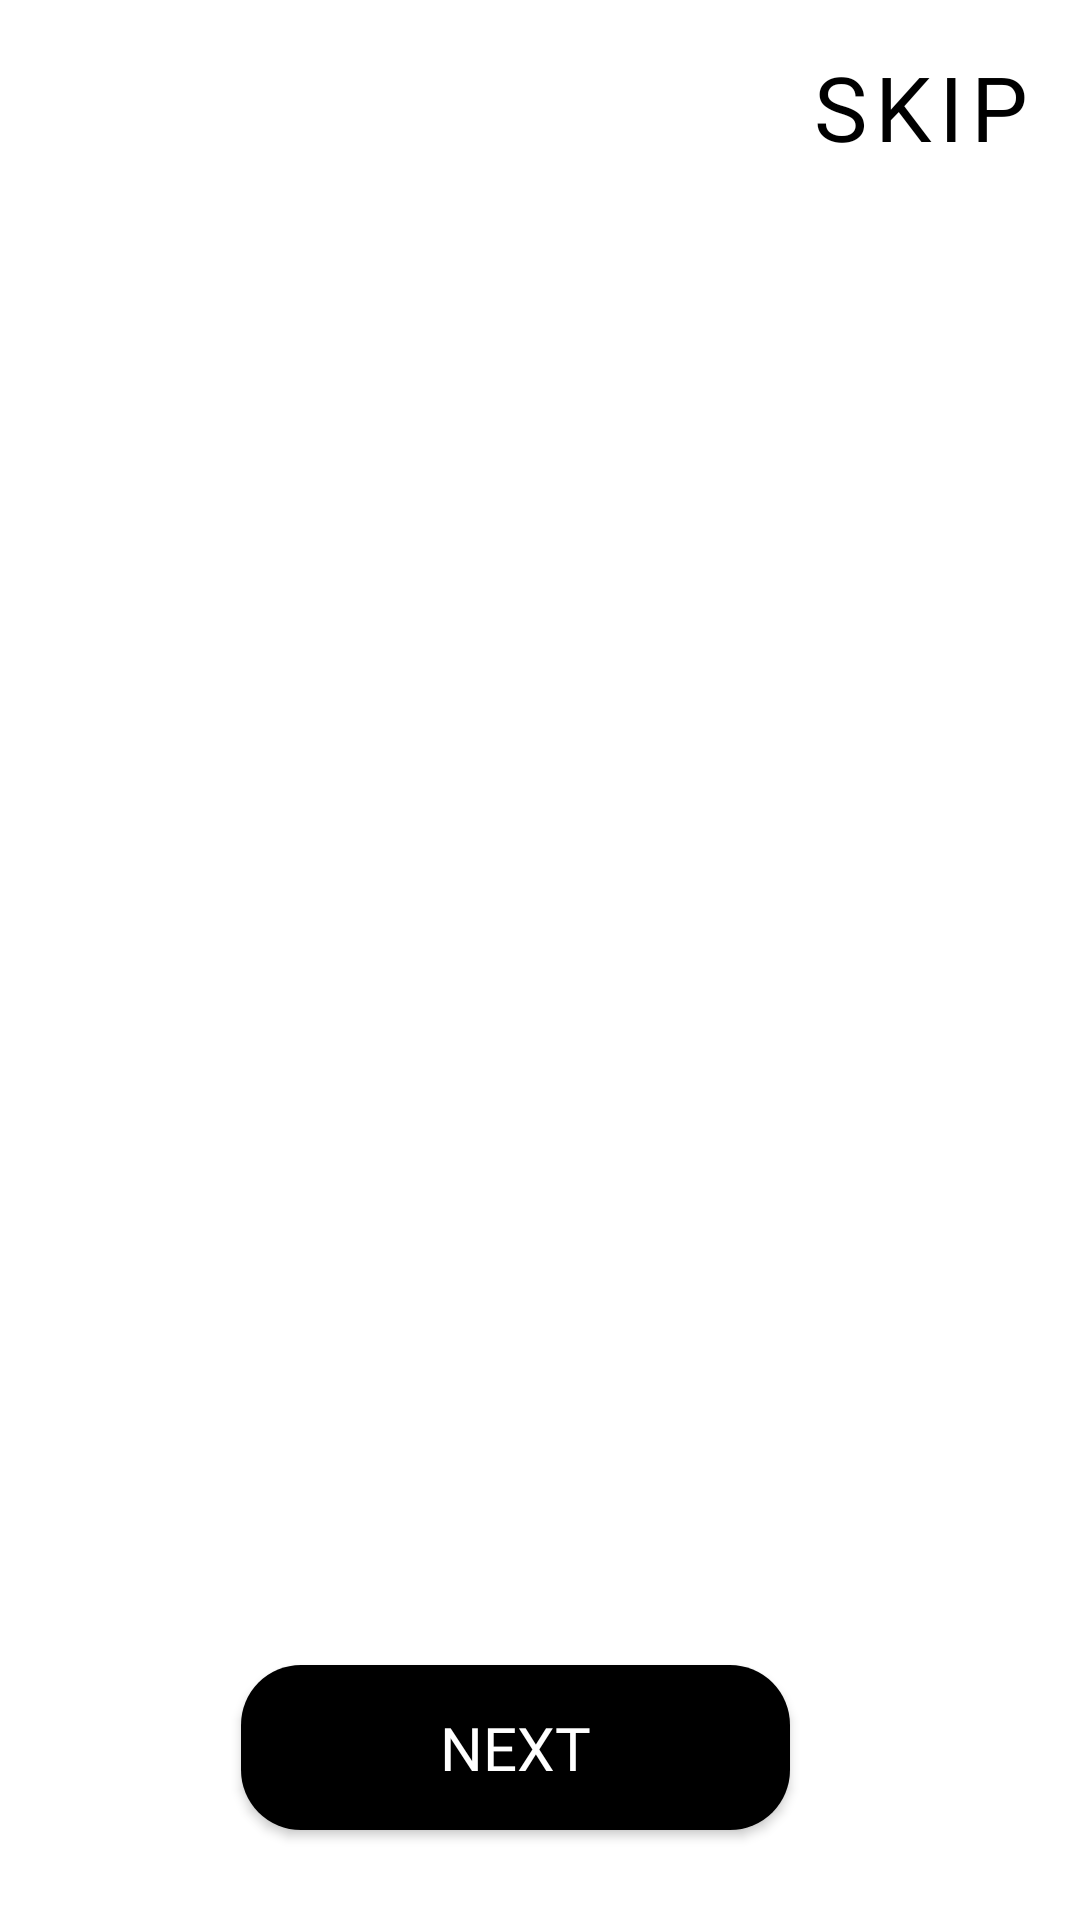

The Android layout XML behind this screen, and the referenced resources:
<!-- AndroidManifest.xml: application theme Theme.Nutrites -->
<!-- res/layout/activity_onboarding_screen.xml -->
<?xml version="1.0" encoding="utf-8"?>
<androidx.constraintlayout.widget.ConstraintLayout xmlns:android="http://schemas.android.com/apk/res/android"
    xmlns:app="http://schemas.android.com/apk/res-auto"
    xmlns:tools="http://schemas.android.com/tools"
    android:layout_width="match_parent"
    android:layout_height="match_parent"
    tools:context=".OnboardingScreen">

    <Button
        android:id="@+id/skipbob"
        style="@style/Widget.MaterialComponents.Button.TextButton"
        android:layout_width="106dp"
        android:layout_height="71dp"
        android:fontFamily="@font/poppins"
        android:text="Skip"
        android:textColor="@color/black"
        android:textSize="30sp"
        app:layout_constraintEnd_toEndOf="parent"
        app:layout_constraintTop_toTopOf="parent" />

    <androidx.viewpager.widget.ViewPager
        android:id="@+id/obviewPager"
        android:layout_width="match_parent"
        android:layout_height="match_parent"
        android:layout_marginTop="70dp"
        android:layout_marginBottom="150dp"
        app:layout_constraintBottom_toBottomOf="parent"
        app:layout_constraintEnd_toEndOf="parent"
        app:layout_constraintTop_toTopOf="parent"
        app:layout_constraintStart_toStartOf="parent"
        />

    <Button
        android:id="@+id/backbob"
        android:layout_width="74dp"
        android:layout_height="48dp"
        android:layout_marginStart="16dp"
        android:layout_marginTop="16dp"
        android:background="@drawable/backbtn"
        android:visibility="invisible"
        app:layout_constraintStart_toStartOf="parent"
        app:layout_constraintTop_toTopOf="parent" />

    <Button
        android:id="@+id/nextbob"
        android:layout_width="183dp"
        android:layout_height="55dp"
        android:layout_marginStart="4dp"
        android:layout_marginTop="8dp"
        android:background="@drawable/roundedrec"
        android:fontFamily="@font/poppins"
        android:text="next"
        android:textColor="@color/white"
        android:textSize="20dp"
        app:layout_constraintBottom_toBottomOf="parent"
        app:layout_constraintEnd_toEndOf="parent"
        app:layout_constraintHorizontal_bias="0.441"
        app:layout_constraintStart_toStartOf="parent"
        app:layout_constraintTop_toBottomOf="@id/obviewPager"
        app:layout_constraintVertical_bias="0.655" />

    <LinearLayout
        android:id="@+id/obindicator_layout"
        android:layout_width="97dp"
        android:layout_height="37dp"
        android:layout_marginBottom="100dp"
        android:orientation="horizontal"
        app:layout_constraintBottom_toBottomOf="parent"
        app:layout_constraintEnd_toEndOf="parent"
        app:layout_constraintHorizontal_bias="0.566"
        app:layout_constraintStart_toStartOf="@+id/obviewPager" />

</androidx.constraintlayout.widget.ConstraintLayout>
<!-- resources referenced by this layout -->
<resources>
  <color name="black">#FF000000</color>
  <color name="white">#FFFFFFFF</color>
  <!-- drawable backbtn: png bitmap (drawable, 1045 bytes) -->
  <!-- drawable roundedrec (drawable) -->
  <?xml version="1.0" encoding="utf-8"?>
  <selector xmlns:android="http://schemas.android.com/apk/res/android">
  
      <item>
          <shape android:shape="rectangle">
  
              <solid android:color="@color/black"/>
                  <corners android:radius="20dp"/>
  
          </shape>
  </item>
  
  </selector>
  <style name="Theme.Nutrites" parent="Theme.MaterialComponents.DayNight.NoActionBar">
          
          <item name="colorPrimary">@color/black</item>
          <item name="colorPrimaryVariant">@color/black</item>
          <item name="colorOnPrimary">@color/white</item>
          
          <item name="colorSecondary">@color/teal_200</item>
          <item name="colorSecondaryVariant">@color/teal_700</item>
          <item name="colorOnSecondary">@color/black</item>
          
          <item name="android:statusBarColor" tools:targetApi="l">?attr/colorPrimaryVariant</item>
          
      </style>
  <color name="teal_200">#FF03DAC5</color>
  <color name="teal_700">#FF018786</color>
</resources>
